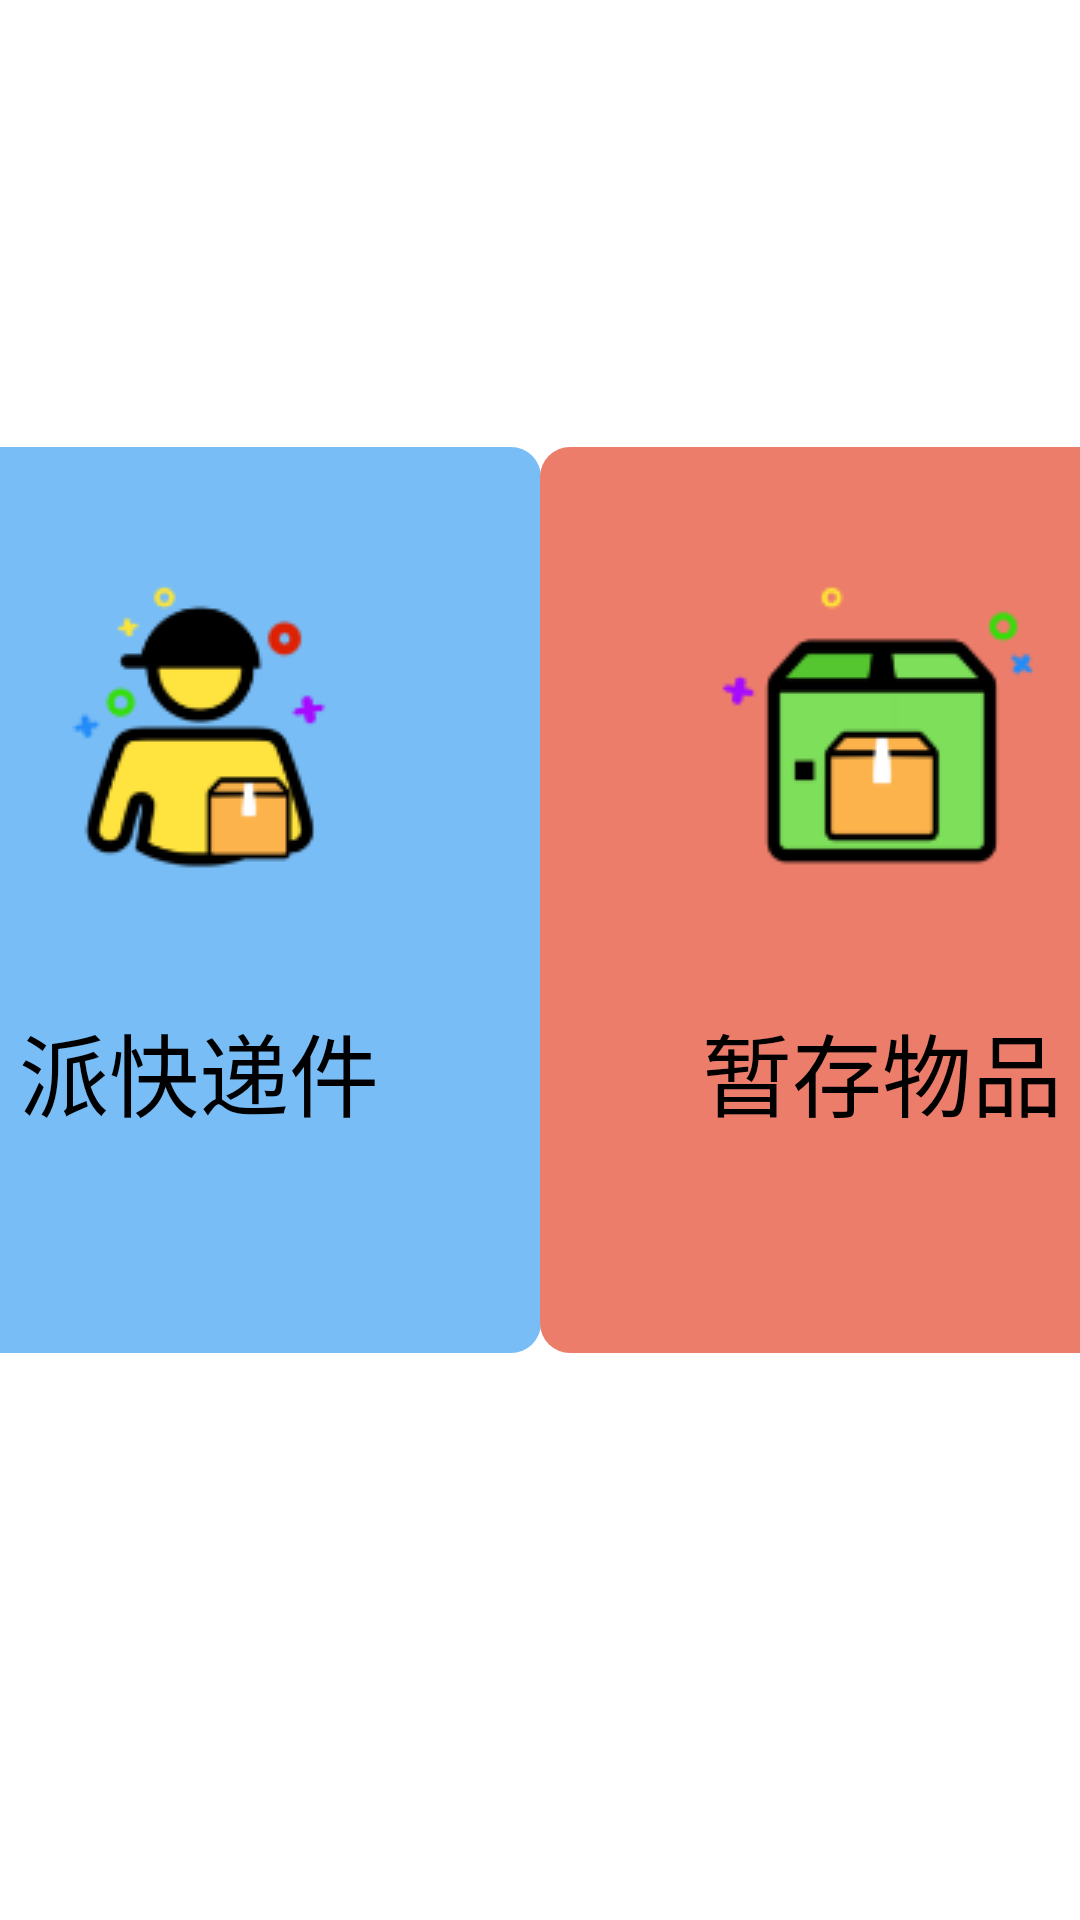

Here is an Android app screen rendered from its layout file. Give the layout XML and the strings, colors and styles it references.
<!-- AndroidManifest.xml: application theme Theme.UgAndroid -->
<!-- res/layout/fragment_home.xml -->
<?xml version="1.0" encoding="utf-8"?>
<androidx.constraintlayout.widget.ConstraintLayout xmlns:android="http://schemas.android.com/apk/res/android"
    xmlns:app="http://schemas.android.com/apk/res-auto"
    xmlns:tools="http://schemas.android.com/tools"
    android:id="@+id/frameLayout"
    android:layout_width="match_parent"
    android:layout_height="match_parent"
    tools:context=".ui.home.HomeFragment">

    

    <LinearLayout
        android:id="@+id/homeBtnPickUp"
        android:layout_width="@dimen/homeBtnWidth"
        android:layout_height="@dimen/homeBtnHeight"
        android:background="@drawable/btn_pickup"
        android:gravity="center_horizontal|center_vertical"
        android:orientation="vertical"
        app:layout_constraintBottom_toBottomOf="@+id/homeBtnDeliver"
        app:layout_constraintEnd_toStartOf="@+id/homeBtnDeliver"
        app:layout_constraintHorizontal_bias="0.5"
        app:layout_constraintStart_toStartOf="parent"
        app:layout_constraintTop_toTopOf="@+id/homeBtnDeliver">

        <ImageView
            android:id="@+id/homeBtnImgPickUp"
            android:layout_width="@dimen/homeBtnIconWidth"
            android:layout_height="@dimen/homeBtnIconWidth"
            android:layout_weight="1"
            android:contentDescription="@string/homeBtnImgContent"
            android:src="@mipmap/main_pickup" />

        <TextView
            android:id="@+id/homeBtnPickUpText"
            android:layout_width="wrap_content"
            android:layout_height="wrap_content"
            android:layout_weight="1"
            android:text="@string/homeBtnPickUpText"
            android:textColor="@color/homeBtnTextColor"
            android:textSize="30sp" />
    </LinearLayout>

    <LinearLayout
        android:id="@+id/homeBtnDeliver"
        android:layout_width="@dimen/homeBtnWidth"
        android:layout_height="@dimen/homeBtnHeight"
        android:background="@drawable/btn_delivery"
        android:gravity="center_horizontal|center_vertical"
        android:orientation="vertical"
        app:layout_constraintBottom_toBottomOf="@+id/homeBtnStorage"
        app:layout_constraintEnd_toStartOf="@+id/homeBtnStorage"
        app:layout_constraintHorizontal_bias="0.5"
        app:layout_constraintStart_toEndOf="@+id/homeBtnPickUp"
        app:layout_constraintTop_toTopOf="@+id/homeBtnStorage">

        <ImageView
            android:id="@+id/homeBtnImgDeliver"
            android:layout_width="@dimen/homeBtnIconWidth"
            android:layout_height="@dimen/homeBtnIconWidth"
            android:layout_weight="1"
            android:contentDescription="@string/homeBtnImgDeliverContent"
            android:src="@mipmap/main_send"
            app:srcCompat="@mipmap/main_send" />

        <TextView
            android:id="@+id/homeBtnDeliverText"
            android:layout_width="wrap_content"
            android:layout_height="wrap_content"
            android:layout_weight="1"
            android:text="@string/homeBtnDeliverText"
            android:textColor="@color/homeBtnTextColor"
            android:textSize="30sp" />
    </LinearLayout>

    <LinearLayout
        android:id="@+id/homeBtnStorage"
        android:layout_width="@dimen/homeBtnWidth"
        android:layout_height="@dimen/homeBtnHeight"
        android:layout_weight="1"
        android:background="@drawable/btn_storage"
        android:gravity="center_horizontal|center_vertical"
        android:orientation="vertical"
        app:layout_constraintBottom_toBottomOf="@+id/homeBtnSend"
        app:layout_constraintEnd_toStartOf="@+id/homeBtnSend"
        app:layout_constraintHorizontal_bias="0.5"
        app:layout_constraintStart_toEndOf="@+id/homeBtnDeliver"
        app:layout_constraintTop_toTopOf="@+id/homeBtnSend">

        <ImageView
            android:id="@+id/homeBtnImgStorage"
            android:layout_width="@dimen/homeBtnIconWidth"
            android:layout_height="@dimen/homeBtnIconWidth"
            android:layout_weight="1"
            android:contentDescription="@string/homeBtnImgStorageContent"
            android:src="@mipmap/main_storage"
            app:srcCompat="@mipmap/main_storage" />

        <TextView
            android:id="@+id/homeBtnStorageText"
            android:layout_width="wrap_content"
            android:layout_height="wrap_content"
            android:layout_weight="1"
            android:text="@string/homeBtnStorageText"
            android:textColor="@color/homeBtnTextColor"
            android:textSize="30sp" />

    </LinearLayout>

    <LinearLayout
        android:id="@+id/homeBtnSend"
        android:layout_width="@dimen/homeBtnWidth"
        android:layout_height="@dimen/homeBtnHeight"
        android:layout_weight="1"
        android:background="@drawable/btn_send"
        android:gravity="center_horizontal|center_vertical"
        android:orientation="vertical"
        app:layout_constraintBottom_toTopOf="@+id/guideline3"
        app:layout_constraintEnd_toEndOf="parent"
        app:layout_constraintHorizontal_bias="0.5"
        app:layout_constraintStart_toEndOf="@+id/homeBtnStorage"
        app:layout_constraintTop_toTopOf="parent">

        <ImageView
            android:id="@+id/homeBtnImgSend"
            android:layout_width="@dimen/homeBtnIconWidth"
            android:layout_height="@dimen/homeBtnIconWidth"
            android:layout_weight="1"
            android:contentDescription="@string/homeBtnImgSendContent"
            android:src="@mipmap/main_send1"
            app:srcCompat="@mipmap/main_send1" />

        <TextView
            android:id="@+id/homeBtnSendText"
            android:layout_width="wrap_content"
            android:layout_height="wrap_content"
            android:layout_weight="1"
            android:text="@string/homeBtnSendText"
            android:textColor="@color/homeBtnTextColor"
            android:textSize="30sp" />

    </LinearLayout>

    <androidx.constraintlayout.widget.Guideline
        android:id="@+id/guideline3"
        android:layout_width="wrap_content"
        android:layout_height="wrap_content"
        android:orientation="horizontal"
        app:layout_constraintGuide_begin="600dp" />

</androidx.constraintlayout.widget.ConstraintLayout>
<!-- resources referenced by this layout -->
<resources>
  <color name="homeBtnTextColor">#000000</color>
  <dimen name="homeBtnHeight">302dp</dimen>
  <dimen name="homeBtnIconWidth">114dp</dimen>
  <dimen name="homeBtnWidth">228dp</dimen>
  <!-- drawable btn_delivery (drawable) -->
  <?xml version="1.0" encoding="utf-8"?>
  <shape xmlns:android="http://schemas.android.com/apk/res/android"
      android:shape="rectangle">
      <corners android:radius="10dp"/>   
      <solid android:color="#78BDF6"/>   
  
  </shape>
  <!-- drawable btn_pickup (drawable) -->
  <?xml version="1.0" encoding="utf-8"?>
  <shape xmlns:android="http://schemas.android.com/apk/res/android"
      android:shape="rectangle">
      <corners android:radius="10dp"/>   
      <solid android:color="#89C738"/>   
  
  </shape>
  <!-- drawable btn_send (drawable) -->
  <?xml version="1.0" encoding="utf-8"?>
  <shape xmlns:android="http://schemas.android.com/apk/res/android"
      android:shape="rectangle">
      <corners android:radius="10dp"/>   
      <solid android:color="#F7C63B"/>   
  </shape>
  <!-- drawable btn_storage (drawable) -->
  <?xml version="1.0" encoding="utf-8"?>
  <shape xmlns:android="http://schemas.android.com/apk/res/android"
      android:shape="rectangle">
  
      <corners android:radius="10dp"/>   
      <solid android:color="#ED7D6B"/>   
  
  </shape>
  <!-- mipmap main_pickup: png bitmap (mipmap-mdpi, 3961 bytes) -->
  <!-- mipmap main_send: png bitmap (mipmap-mdpi, 4325 bytes) -->
  <!-- mipmap main_send1: png bitmap (mipmap-mdpi, 1674 bytes) -->
  <!-- mipmap main_storage: png bitmap (mipmap-mdpi, 2701 bytes) -->
  <string name="homeBtnDeliverText">派快递件</string>
  <string name="homeBtnImgContent">取件</string>
  <string name="homeBtnImgDeliverContent">派件</string>
  <string name="homeBtnImgSendContent">寄件</string>
  <string name="homeBtnImgStorageContent">暂存</string>
  <string name="homeBtnPickUpText">我要取件</string>
  <string name="homeBtnSendText">我要寄件</string>
  <string name="homeBtnStorageText">暂存物品</string>
  <style name="Theme.UgAndroid" parent="Theme.MaterialComponents.DayNight.DarkActionBar">
          
          <item name="colorPrimary">@color/purple_500</item>
          <item name="colorPrimaryVariant">@color/purple_700</item>
          <item name="colorOnPrimary">@color/white</item>
          
          <item name="colorSecondary">@color/teal_200</item>
          <item name="colorSecondaryVariant">@color/teal_700</item>
          <item name="colorOnSecondary">@color/black</item>
          
          <item name="android:statusBarColor" tools:targetApi="l">?attr/colorPrimaryVariant</item>
          
      </style>
  <color name="purple_500">#FF6200EE</color>
  <color name="purple_700">#FF3700B3</color>
  <color name="white">#FFFFFFFF</color>
  <color name="teal_200">#FF03DAC5</color>
  <color name="teal_700">#FF018786</color>
  <color name="black">#FF000000</color>
</resources>
